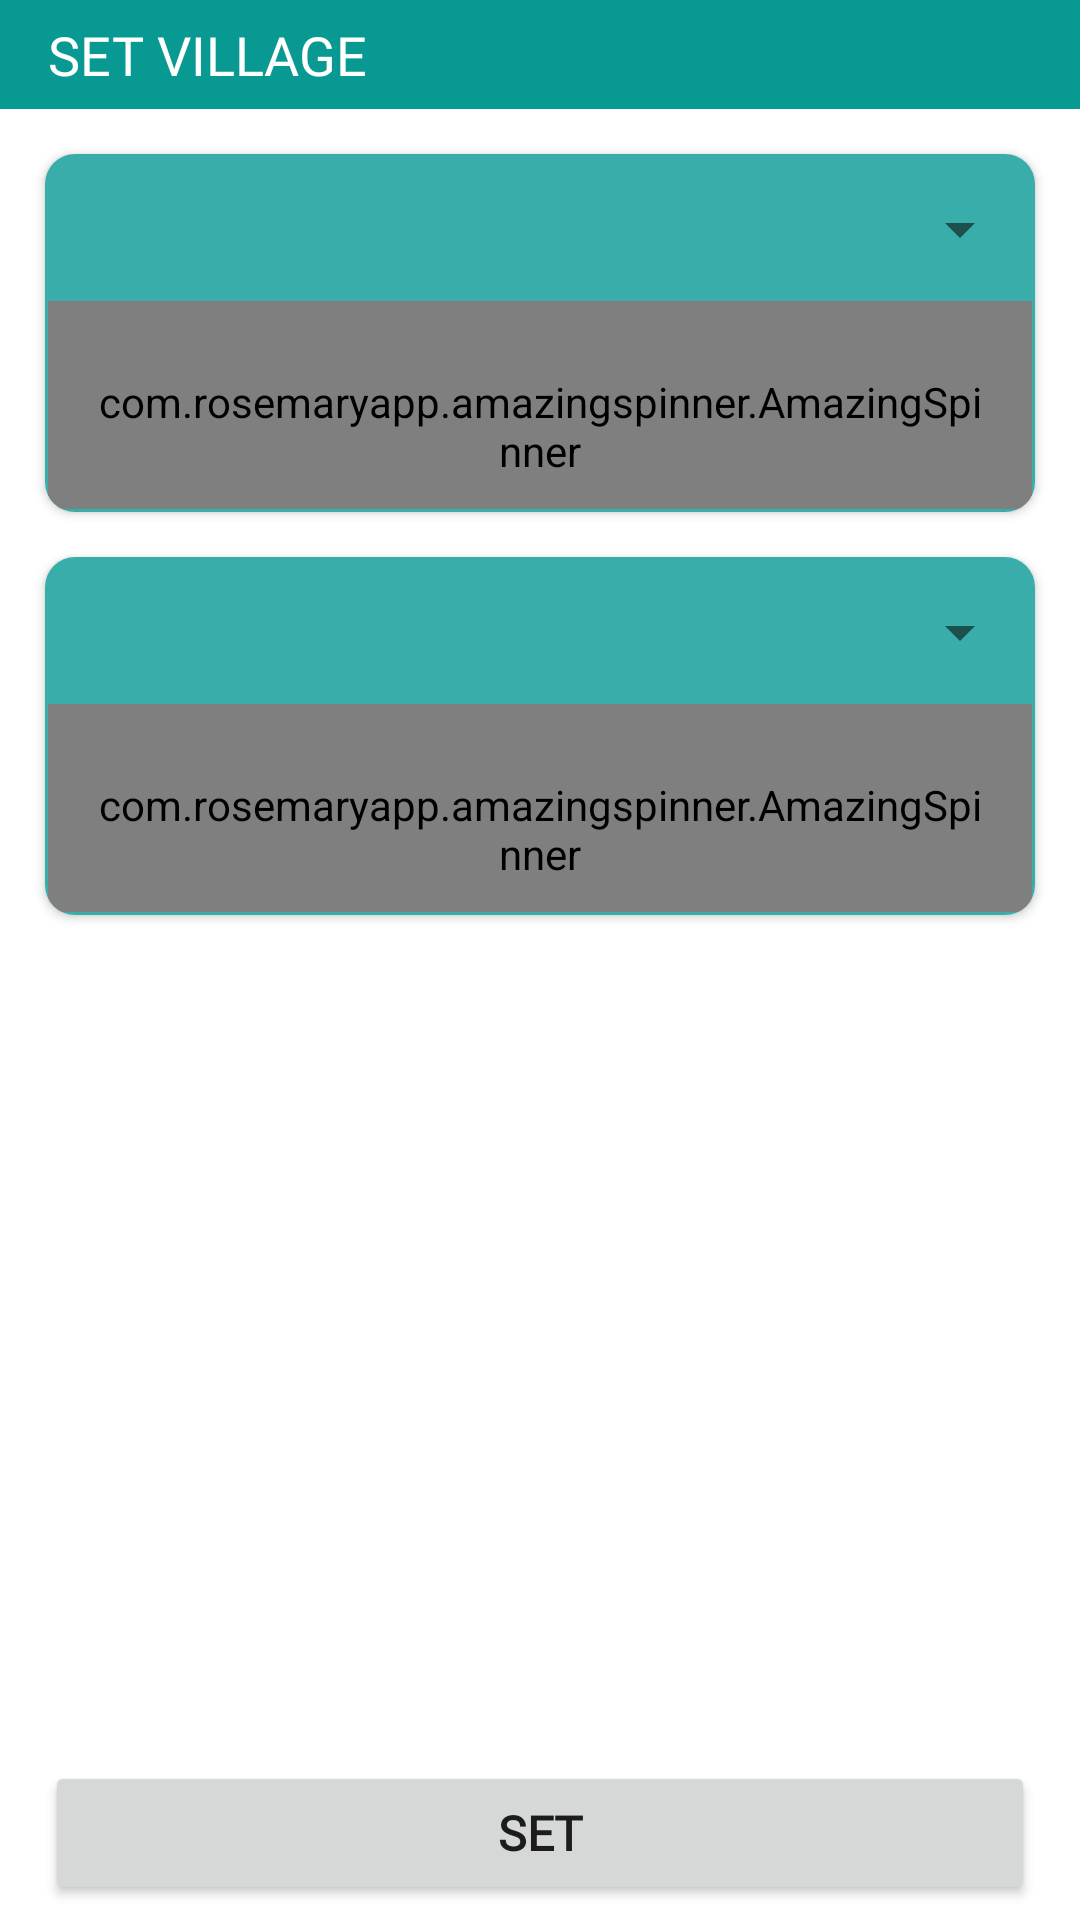

Produce the Android XML layout that renders to this screen, including the resource entries it uses.
<!-- AndroidManifest.xml: application theme Theme.TRKABIKHA -->
<!-- res/layout/village_selection_dialogue_layout.xml -->
<?xml version="1.0" encoding="utf-8"?>
<RelativeLayout xmlns:android="http://schemas.android.com/apk/res/android"
    xmlns:tools="http://schemas.android.com/tools"
    android:layout_width="match_parent"
    android:layout_height="wrap_content"
    xmlns:app="http://schemas.android.com/apk/res-auto">

    <RelativeLayout
        android:id="@+id/app_bar_village_selection"
        android:layout_width="match_parent"
        android:layout_height="wrap_content"
        android:layout_alignParentStart="true"
        android:layout_alignParentEnd="true"
        android:layout_alignParentTop="true"
        android:background="@color/primary_reef"
        android:padding="6dp">

        <TextView
            android:id="@+id/gdtk_app_name_main_menu"
            android:layout_width="match_parent"
            android:layout_height="wrap_content"
            android:layout_centerVertical="true"
            android:layout_marginStart="10dp"
            android:layout_marginEnd="5dp"
            android:layout_alignParentStart="true"
            android:fontFamily="@font/russo_one"
            android:text="SET VILLAGE"
            android:textColor="@color/white"
            android:textSize="18sp" />

        <ImageView
            android:id="@+id/close_set_village_dialogue"
            android:layout_width="wrap_content"
            android:layout_height="wrap_content"
            android:layout_alignParentEnd="true"
            android:layout_centerVertical="true"
            android:src="@drawable/ic_baseline_clear_"
            tools:ignore="ContentDescription" />


    </RelativeLayout>

    <androidx.cardview.widget.CardView
        android:id="@+id/set_ward_card_for_village"
        android:layout_width="match_parent"
        android:layout_height="wrap_content"
        android:layout_marginEnd="15dp"
        android:layout_marginStart="15dp"
        android:layout_below="@+id/app_bar_village_selection"
        android:layout_marginTop="15dp"
        app:cardCornerRadius="10dp"
        app:cardElevation="2dp"
        app:cardBackgroundColor="@color/white">
        <LinearLayout
            android:layout_width="match_parent"
            android:layout_height="wrap_content"
            android:background="@color/primaryVariant_waterfall">
            <com.google.android.material.textfield.TextInputLayout
                android:id="@+id/project_ward_for_village_spinner_layout_project_creation"
                android:layout_width="match_parent"
                android:layout_height="wrap_content"
                android:layout_margin="1dp"
                app:boxStrokeColor="@color/primaryVariant_waterfall"
                app:hintTextColor="#b2bec3"
                android:textColorHint = "#b2bec3"
                app:helperTextEnabled="true"
                app:boxCornerRadiusTopStart="10dp"
                app:boxCornerRadiusTopEnd="10dp"
                app:boxCornerRadiusBottomEnd="10dp"
                app:boxCornerRadiusBottomStart="10dp"
                app:boxBackgroundColor="@color/white"
                app:boxBackgroundMode="filled"
                app:endIconMode="dropdown_menu"
                app:boxStrokeWidth="0dp"
                android:hint="Ward"
                style="@style/Widget.MaterialComponents.TextInputLayout.FilledBox"
                >

                <com.rosemaryapp.amazingspinner.AmazingSpinner
                    android:id="@+id/project_ward_for_village_spinner_project_creation"
                    style="@style/Widget.MaterialComponents.AutoCompleteTextView.FilledBox"
                    android:layout_width="match_parent"
                    android:text=""
                    android:layout_height="wrap_content"
                    android:textSize="12sp"
                    android:textColor="@color/black"
                    />
            </com.google.android.material.textfield.TextInputLayout>

        </LinearLayout>

    </androidx.cardview.widget.CardView>

    <androidx.cardview.widget.CardView
        android:id="@+id/set_village_card"
        android:layout_width="match_parent"
        android:layout_height="wrap_content"
        android:layout_marginEnd="15dp"
        android:layout_marginStart="15dp"
        android:layout_below="@+id/set_ward_card_for_village"
        android:layout_marginTop="15dp"
        app:cardCornerRadius="10dp"
        app:cardElevation="2dp"
        app:cardBackgroundColor="@color/white">
        <LinearLayout
            android:layout_width="match_parent"
            android:layout_height="wrap_content"
            android:background="@color/primaryVariant_waterfall">
            <com.google.android.material.textfield.TextInputLayout
                android:id="@+id/project_village_spinner_layout_project_creation"
                android:layout_width="match_parent"
                android:layout_height="wrap_content"
                android:layout_margin="1dp"
                app:boxStrokeColor="@color/primaryVariant_waterfall"
                app:hintTextColor="#b2bec3"
                android:textColorHint = "#b2bec3"
                app:helperTextEnabled="true"
                app:boxCornerRadiusTopStart="10dp"
                app:boxCornerRadiusTopEnd="10dp"
                app:boxCornerRadiusBottomEnd="10dp"
                app:boxCornerRadiusBottomStart="10dp"
                app:boxBackgroundColor="@color/white"
                app:boxBackgroundMode="filled"
                app:endIconMode="dropdown_menu"
                app:boxStrokeWidth="0dp"
                android:hint="Village"
                style="@style/Widget.MaterialComponents.TextInputLayout.FilledBox"
                >

                <com.rosemaryapp.amazingspinner.AmazingSpinner
                    android:id="@+id/project_village_spinner_project_creation"
                    style="@style/Widget.MaterialComponents.AutoCompleteTextView.FilledBox"
                    android:layout_width="match_parent"
                    android:text=""
                    android:layout_height="wrap_content"
                    android:textSize="12sp"
                    android:textColor="@color/black"
                    />
            </com.google.android.material.textfield.TextInputLayout>

        </LinearLayout>

    </androidx.cardview.widget.CardView>

    <TextView
        android:id="@+id/project_village_missing"
        android:layout_width="match_parent"
        android:layout_height="wrap_content"
        android:layout_below="@+id/set_village_card"
        android:layout_marginStart="25dp"
        android:layout_marginEnd="10dp"
        android:visibility="gone"
        android:layout_marginBottom="15dp"
        android:text="Please Select Village Before Set"
        android:textColor="@android:color/holo_red_dark"
        android:textStyle="bold"
        android:gravity="start" />

    <Button
        android:id="@+id/set_village_button"
        android:layout_width="match_parent"
        android:layout_height="wrap_content"
        android:layout_alignParentStart="true"
        android:layout_alignParentEnd="true"
        android:layout_alignParentBottom="true"
        android:layout_marginStart="15dp"
        android:layout_marginTop="15dp"
        android:layout_marginEnd="15dp"
        android:layout_marginBottom="5dp"
        android:fontFamily="@font/roboto_condensed_bold"
        android:text="SET"
        android:textSize="16sp"
        android:textStyle="bold" />

</RelativeLayout>
<!-- resources referenced by this layout -->
<resources>
  <color name="black">#FF000000</color>
  <color name="primaryVariant_waterfall">#38ada9</color>
  <color name="primary_reef">#079992</color>
  <color name="white">#FFFFFFFF</color>
  <style name="Theme.TRKABIKHA" parent="Theme.MaterialComponents.Light.NoActionBar">
          
          <item name="colorPrimary">@color/primary_reef</item>
          <item name="colorPrimaryVariant">@color/primaryVariant_waterfall</item>
          <item name="colorOnPrimary">@color/white</item>
          
          <item name="colorSecondary">@color/primary_reef</item>
          <item name="colorSecondaryVariant">@color/primaryVariant_waterfall</item>
          <item name="colorOnSecondary">@color/white</item>
          
          <item name="android:statusBarColor" tools:targetApi="l">?attr/colorPrimaryVariant</item>
          
          <item name="android:navigationBarColor">@color/back_color</item>
          <item name="android:forceDarkAllowed" tools:targetApi="q">false</item>
          <item name="android:autofilledHighlight" tools:targetApi="o">@android:color/transparent</item>
      </style>
  <color name="back_color">#dcdde1</color>
</resources>
